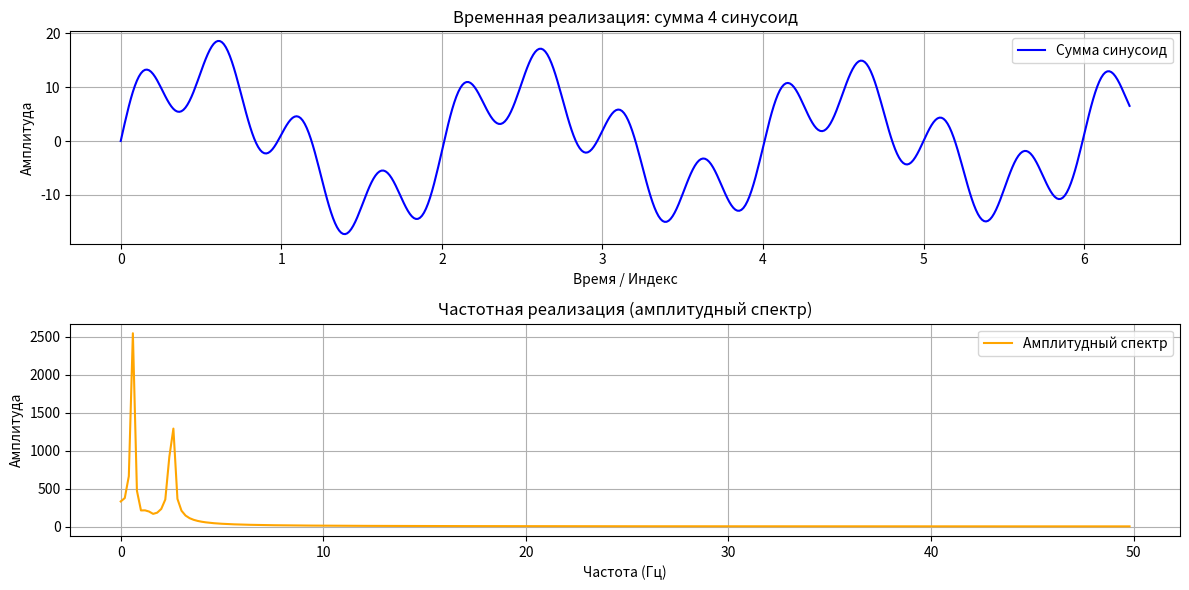

The script that saved this image:
import numpy as np
import matplotlib.pyplot as plt

# Параметры
N = 500           # Длина массива
amplitudes = [11, 2, 1, 7]
frequencies = [0.5, 0.4, 1, 2]

# Генерация оси времени
t = np.linspace(0, 2 * np.pi, N)  # Временная ось

# Генерация суммы синусоид
signal = np.zeros(N)
for amp, freq in zip(amplitudes, frequencies):
    signal += amp * np.sin(2 * np.pi * freq * t)

# Прямое преобразование Фурье
fft_result = np.fft.fft(signal)

# Частотная шкала
fs = 100  # Условная частота дискретизации (для масштаба)
freqs = np.fft.fftfreq(N, 1/fs)

# Берём только первую половину спектра (из-за симметрии для вещественных сигналов)
half_N = N // 2
freqs = freqs[:half_N]
fft_magnitude = np.abs(fft_result[:half_N])

# Вывод графиков
plt.figure(figsize=(12, 6))

plt.subplot(2, 1, 1)
plt.plot(t, signal, label='Сумма синусоид', color='blue')
plt.title('Временная реализация: сумма 4 синусоид')
plt.xlabel('Время / Индекс')
plt.ylabel('Амплитуда')
plt.grid(True)
plt.legend()

plt.subplot(2, 1, 2)
plt.plot(freqs, fft_magnitude, label='Амплитудный спектр', color='orange')
plt.title('Частотная реализация (амплитудный спектр)')
plt.xlabel('Частота (Гц)')
plt.ylabel('Амплитуда')
plt.grid(True)
plt.legend()

plt.tight_layout()
plt.show()